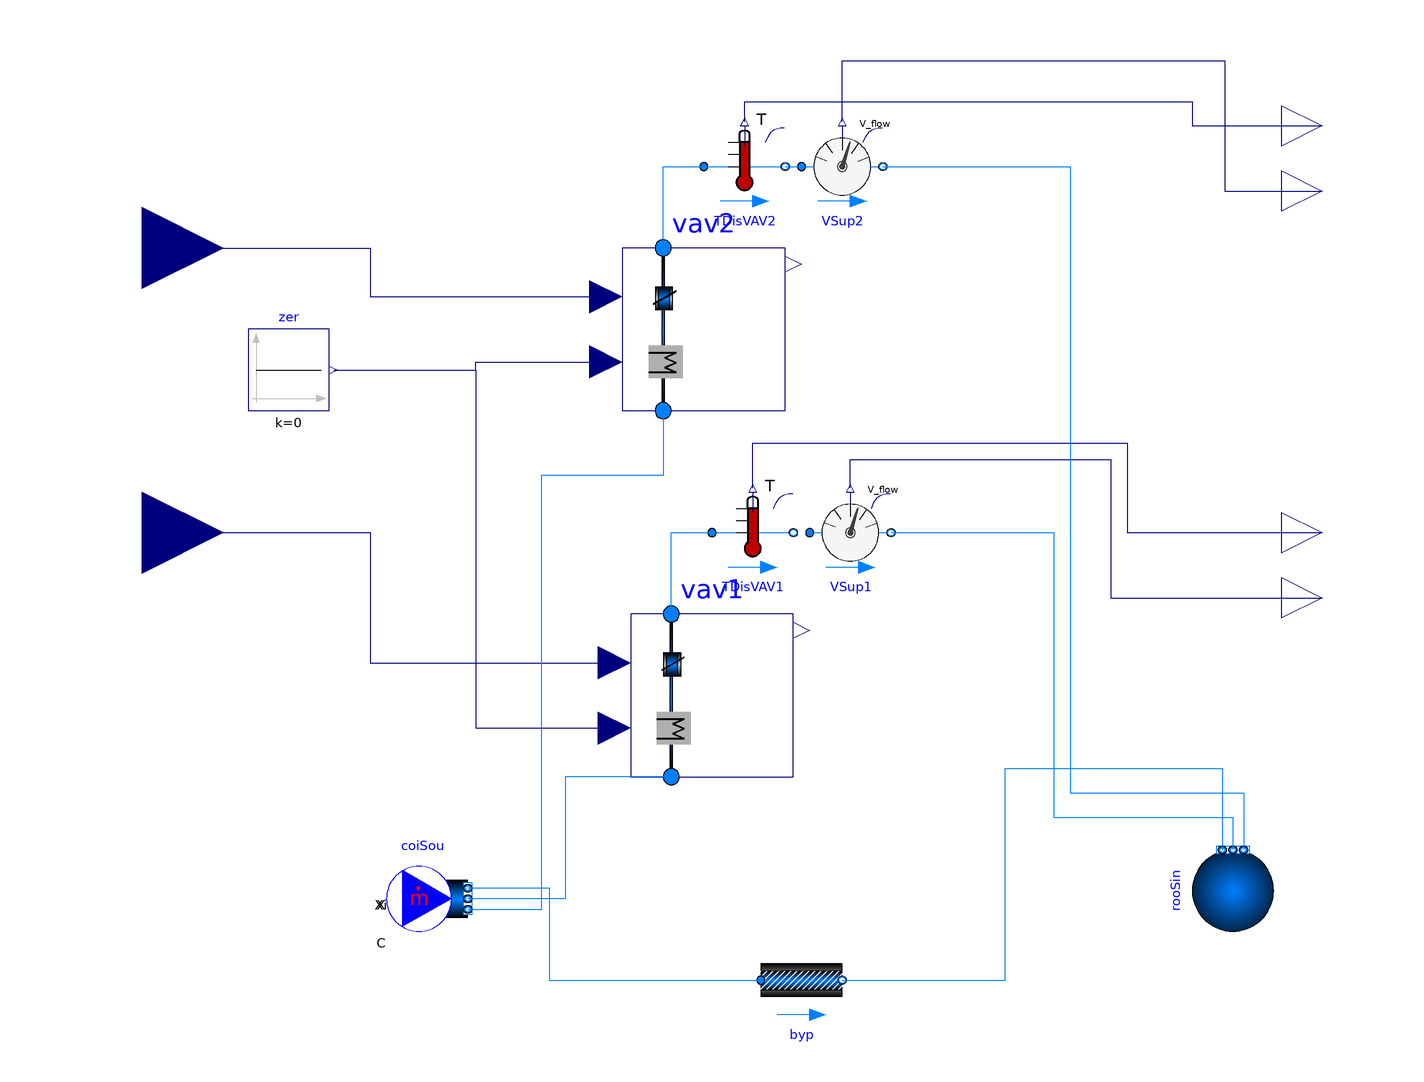

Above is the diagram view of the following Modelica model: its components placed by their Placement annotations and its connect equations drawn as lines.

model TwoVAVTerminals
  replaceable package MediumA = Buildings.Media.Air;
  replaceable package MediumW = Buildings.Media.Water;
  parameter Modelica.SIunits.MassFlowRate m_flow_nominal=0.75
    "Mass flow rate of this thermal zone";
  parameter Modelica.SIunits.Volume VRoo=48*2.7 "Room volume";

  Modelica.Blocks.Sources.Constant zer(k=0)
    annotation (Placement(transformation(extent={{-94,30},{-74,50}})));

  Modelica.Blocks.Interfaces.RealInput yVAV1 "Signal for VAV damper"
    annotation (Placement(transformation(extent={{-140,-20},{-100,20}})));
  Modelica.Fluid.Sources.Boundary_pT rooSin(redeclare package Medium = MediumA,
      nPorts=3) "Room sink" annotation (Placement(transformation(
        extent={{-10,-10},{10,10}},
        rotation=90,
        origin={148,-88})));
  Modelica.Blocks.Interfaces.RealInput yVAV2 "Signal for VAV damper"
    annotation (Placement(transformation(extent={{-140,50},{-100,90}})));
  Buildings.Fluid.Sources.MassFlowSource_T coiSou(
    redeclare package Medium = MediumA,
    m_flow=3*m_flow_nominal,
    use_T_in=false,
    T=285.15,
    use_m_flow_in=false,
    nPorts=3) "Source as cooling coil"            annotation (Placement(
        transformation(
        extent={{-10,-10},{10,10}},
        rotation=0,
        origin={-50,-90})));
  Buildings.Fluid.FixedResistances.PressureDrop byp(
    redeclare package Medium = MediumA,
    m_flow_nominal=m_flow_nominal,
    dp_nominal=220 + 20)
                    "Bypass"
    annotation (Placement(transformation(extent={{32,-120},{52,-100}})));
  Modelica.Blocks.Interfaces.RealOutput V2_flow
    "Volume flow rate from port_a to port_b" annotation (Placement(
        transformation(extent={{160,74},{180,94}}), iconTransformation(extent={{
            160,74},{180,94}})));
  Modelica.Blocks.Interfaces.RealOutput V1_flow
    "Volume flow rate from port_a to port_b" annotation (Placement(
        transformation(extent={{160,-26},{180,-6}}), iconTransformation(extent={
            {160,-26},{180,-6}})));
  Modelica.Blocks.Interfaces.RealOutput TDis2
    "Temperature of the passing fluid"
    annotation (Placement(transformation(extent={{160,90},{180,110}})));
  Modelica.Blocks.Interfaces.RealOutput TDis1
    "Temperature of the passing fluid"
    annotation (Placement(transformation(extent={{160,-10},{180,10}})));
  Buildings.Examples.VAVReheat.ThermalZones.VAVBranch vav1(
    redeclare package MediumA = MediumA,
    redeclare package MediumW = MediumW,
    m_flow_nominal=m_flow_nominal,
    VRoo=VRoo) "Zone for core of buildings (azimuth will be neglected)"
    annotation (Placement(transformation(extent={{0,-60},{40,-20}})));
  Buildings.Fluid.Sensors.TemperatureTwoPort TDisVAV1(redeclare package Medium =
        MediumA, m_flow_nominal=m_flow_nominal)
    annotation (Placement(transformation(extent={{20,-10},{40,10}})));
  Buildings.Fluid.Sensors.VolumeFlowRate VSup1(
    redeclare package Medium = MediumA,
    initType=Modelica.Blocks.Types.Init.InitialState,
    m_flow_nominal=m_flow_nominal) "Discharge air flow rate" annotation (
      Placement(transformation(
        extent={{-10,-10},{10,10}},
        rotation=0,
        origin={54,0})));
  Buildings.Examples.VAVReheat.ThermalZones.VAVBranch vav2(
    redeclare package MediumA = MediumA,
    redeclare package MediumW = MediumW,
    m_flow_nominal=m_flow_nominal,
    VRoo=VRoo) "Zone for core of buildings (azimuth will be neglected)"
    annotation (Placement(transformation(extent={{-2,30},{38,70}})));
  Buildings.Fluid.Sensors.TemperatureTwoPort TDisVAV2(redeclare package Medium =
        MediumA, m_flow_nominal=m_flow_nominal)
    annotation (Placement(transformation(extent={{18,80},{38,100}})));
  Buildings.Fluid.Sensors.VolumeFlowRate VSup2(
    redeclare package Medium = MediumA,
    initType=Modelica.Blocks.Types.Init.InitialState,
    m_flow_nominal=m_flow_nominal) "Discharge air flow rate" annotation (
      Placement(transformation(
        extent={{-10,-10},{10,10}},
        rotation=0,
        origin={52,90})));

equation
  connect(coiSou.ports[1], byp.port_a) annotation (Line(points={{-40,-87.3333},
          {-20,-87.3333},{-20,-110},{32,-110}},color={0,127,255}));
  connect(byp.port_b, rooSin.ports[1]) annotation (Line(points={{52,-110},{92,
          -110},{92,-58},{145.333,-58},{145.333,-78}},
                                 color={0,127,255}));
  connect(vav1.port_b,TDisVAV1. port_a)
    annotation (Line(points={{10,-20},{10,0},{20,0}}, color={0,127,255}));
  connect(VSup1.V_flow, V1_flow) annotation (Line(points={{54,11},{54,18},{118,18},
          {118,-16},{170,-16}},     color={0,0,127}));
  connect(TDisVAV1.T, TDis1) annotation (Line(points={{30,11},{30,22},{122,22},{
          122,0},{170,0}},  color={0,0,127}));
  connect(VSup1.port_b, rooSin.ports[2]) annotation (Line(points={{64,0},{104,0},
          {104,-70},{148,-70},{148,-78}}, color={0,127,255}));
  connect(vav1.port_a, coiSou.ports[2]) annotation (Line(points={{10,-60},{-16,-60},
          {-16,-90},{-40,-90}}, color={0,127,255}));
  connect(yVAV1, vav1.yVAV) annotation (Line(points={{-120,0},{-64,0},{-64,-32},
          {-4,-32}}, color={0,0,127}));
  connect(zer.y, vav1.yVal) annotation (Line(points={{-73,40},{-38,40},{-38,-48},
          {-4,-48}}, color={0,0,127}));
  connect(vav2.port_b, TDisVAV2.port_a)
    annotation (Line(points={{8,70},{8,90},{18,90}}, color={0,127,255}));
  connect(TDisVAV2.port_b, VSup2.port_a)
    annotation (Line(points={{38,90},{42,90}}, color={0,127,255}));
  connect(VSup2.port_b, rooSin.ports[3]) annotation (Line(points={{62,90},{108,
          90},{108,-64},{150.667,-64},{150.667,-78}},
                                                  color={0,127,255}));
  connect(vav2.port_a, coiSou.ports[3]) annotation (Line(points={{8,30},{8,14},
          {-22,14},{-22,-92.6667},{-40,-92.6667}},color={0,127,255}));
  connect(zer.y, vav2.yVal) annotation (Line(points={{-73,40},{-38,40},{-38,42},
          {-6,42}}, color={0,0,127}));
  connect(yVAV2, vav2.yVAV) annotation (Line(points={{-120,70},{-64,70},{-64,58},
          {-6,58}}, color={0,0,127}));
  connect(TDisVAV2.T, TDis2) annotation (Line(points={{28,101},{28,106},{138,106},
          {138,100},{170,100}}, color={0,0,127}));
  connect(VSup2.V_flow, V2_flow) annotation (Line(points={{52,101},{52,116},{146,
          116},{146,84},{170,84}}, color={0,0,127}));
  annotation (Diagram(
        coordinateSystem(preserveAspectRatio=false, extent={{-100,-140},{180,140}})), Icon(
        graphics={Rectangle(
          extent={{-100,100},{100,-100}},
          lineColor={0,0,127},
          fillColor={255,255,255},
          fillPattern=FillPattern.Solid),
        Text(
          extent={{-159,152},{141,112}},
          lineColor={0,0,255},
          textString="%name")}),
    experiment(
      StopTime=3600,
      __Dymola_fixedstepsize=0.001,
      __Dymola_Algorithm="Euler"),
    __Dymola_experimentFlags(Advanced(
        InlineMethod=4,
        InlineOrder=2,
        InlineFixedStep=0.001)));
end TwoVAVTerminals;